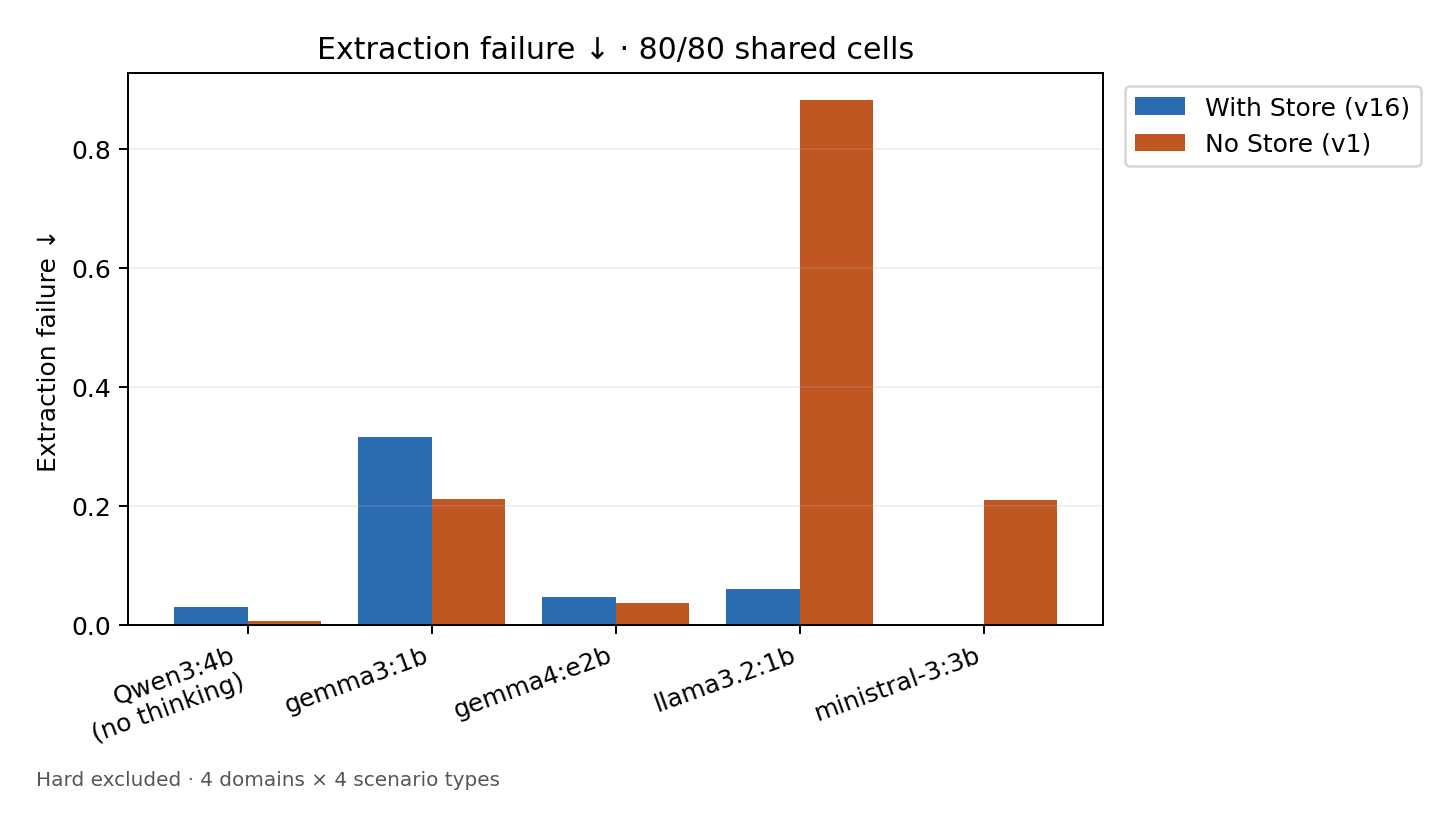

The file beside this chart, header and first rows:
Model, With Store (v16), No Store (v1)
Qwen3:4b, no thinking, 0.03125, 0.0075
gemma3:1b, 0.3162, 0.2125
gemma4:e2b, 0.04812, 0.03687
llama3.2:1b, 0.06062, 0.8825
ministral-3:3b, 0.0025, 0.2106
